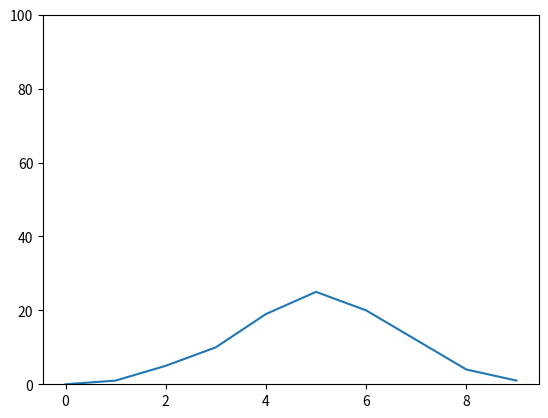

Write the Python code that produced this figure.
import random
from math import floor
import matplotlib.pyplot as plt


def flip_coin():
    trials = [sum([random.randint(0, 1) for _ in range(10)]) for _ in range(1000)]
    frequencies = [trials.count(time) for time in range(10)]
    return {time: floor((frequencies[time]/sum(frequencies)) * 100) for time, freq in enumerate(frequencies)}


def plot_graph():
    distribution = flip_coin()
    plt.plot(distribution.keys(), distribution.values())
    plt.ylim(0, 100)
    plt.show()


if __name__ == "__main__":
    plot_graph()
